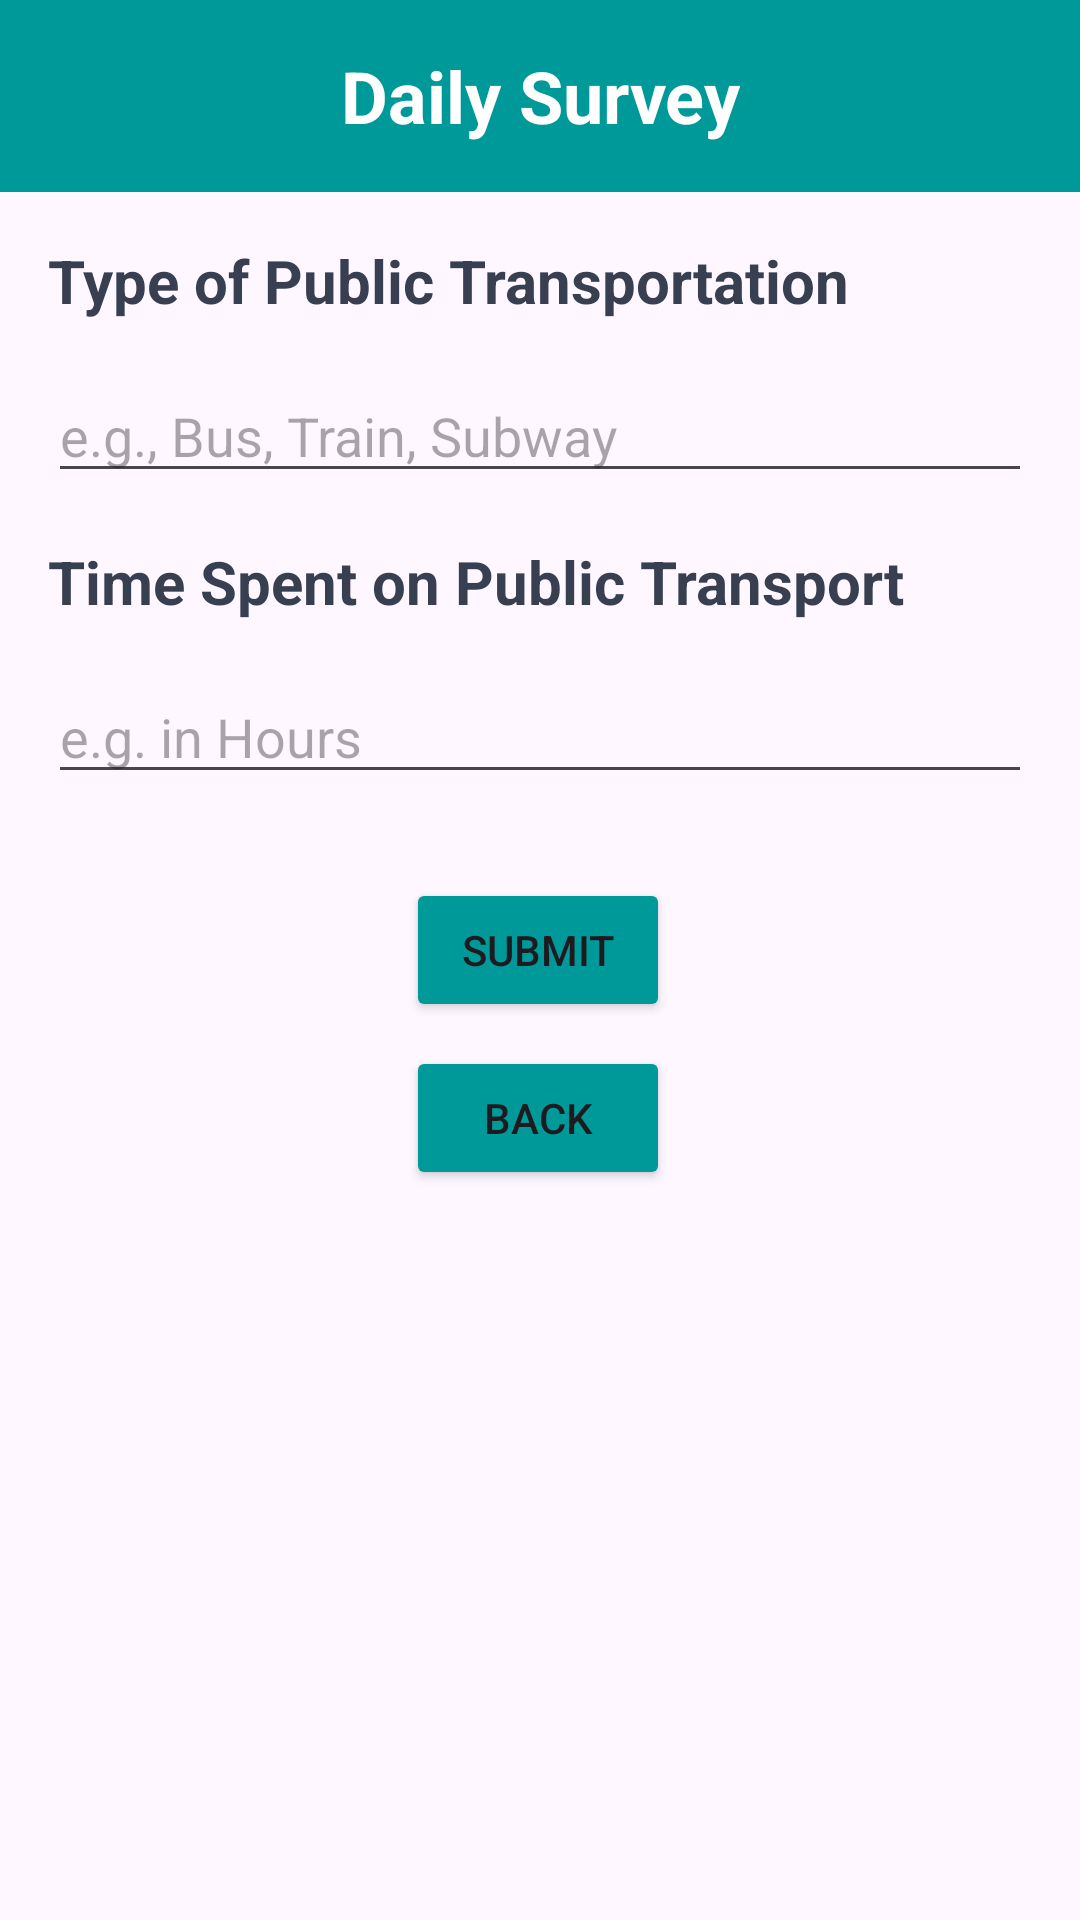

Reconstruct the res/layout file that produces this screen, plus the resources it refers to.
<!-- AndroidManifest.xml: application theme Theme.PlanetezeB07 -->
<!-- res/layout/activity_questionnaire_page_q2.xml -->
<?xml version="1.0" encoding="utf-8"?>
<androidx.constraintlayout.widget.ConstraintLayout xmlns:android="http://schemas.android.com/apk/res/android"
    xmlns:app="http://schemas.android.com/apk/res-auto"
    xmlns:tools="http://schemas.android.com/tools"
    android:id="@+id/main"
    android:layout_width="match_parent"
    android:layout_height="match_parent"
    tools:context=".dailySurvey.QuestionnairePageQ2">

    <com.google.android.material.appbar.MaterialToolbar
        android:id="@+id/toolbar_question_list"
        android:layout_width="0dp"
        android:layout_height="wrap_content"
        android:background="#009999"
        android:minHeight="?attr/actionBarSize"
        android:theme="?attr/actionBarTheme"
        app:layout_constraintEnd_toEndOf="parent"
        app:layout_constraintStart_toStartOf="parent"
        app:layout_constraintTop_toTopOf="parent"
        app:navigationIconTint="@color/white">

        <TextView
            android:id="@+id/Title"
            android:layout_width="wrap_content"
            android:layout_height="wrap_content"
            android:layout_gravity="center"
            android:text="Daily Survey"
            android:textColor="@color/white"
            android:textSize="24sp"
            android:textStyle="bold" />
    </com.google.android.material.appbar.MaterialToolbar>


    <TextView
        android:id="@+id/question2Text_Q2"
        android:layout_width="0dp"
        android:layout_height="wrap_content"
        android:layout_margin="16dp"
        android:layout_marginTop="16dp"
        android:text="Type of Public Transportation"
        android:textColor="@color/dark_gray_blue"
        android:textSize="20sp"
        android:textStyle="bold"
        android:visibility="visible"
        app:layout_constraintEnd_toEndOf="parent"
        app:layout_constraintHorizontal_bias="1.0"
        app:layout_constraintStart_toStartOf="parent"
        app:layout_constraintTop_toBottomOf="@+id/toolbar_question_list" />

    <EditText
        android:id="@+id/answer2_input_Q2"
        android:layout_width="0dp"
        android:layout_height="wrap_content"
        android:layout_margin="16dp"
        android:layout_marginTop="136dp"
        android:hint="e.g., Bus, Train, Subway"
        android:inputType="text"
        android:visibility="visible"
        app:layout_constraintEnd_toEndOf="parent"
        app:layout_constraintStart_toStartOf="parent"
        app:layout_constraintTop_toBottomOf="@+id/question2Text_Q2" />

    <TextView
        android:id="@+id/question3_text_view_Q2"
        android:layout_width="0dp"
        android:layout_height="wrap_content"
        android:layout_margin="16dp"
        android:layout_marginTop="182dp"
        android:text="Time Spent on Public Transport"
        android:textColor="@color/dark_gray_blue"
        android:textSize="20sp"
        android:textStyle="bold"
        android:visibility="visible"
        app:layout_constraintEnd_toEndOf="parent"
        app:layout_constraintStart_toStartOf="parent"
        app:layout_constraintTop_toBottomOf="@+id/answer2_input_Q2" />

    <EditText
        android:id="@+id/answer3_input_Q2"
        android:layout_width="0dp"
        android:layout_height="wrap_content"
        android:layout_margin="16dp"
        android:layout_marginTop="168dp"
        android:hint="e.g. in Hours"
        android:inputType="text"
        android:visibility="visible"
        app:layout_constraintEnd_toEndOf="parent"
        app:layout_constraintHorizontal_bias="1.0"
        app:layout_constraintStart_toStartOf="parent"
        app:layout_constraintTop_toBottomOf="@+id/question3_text_view_Q2" />

    <androidx.constraintlayout.widget.ConstraintLayout
        android:id="@+id/previous_next_button_row"
        android:layout_width="match_parent"
        android:layout_height="wrap_content"
        android:layout_marginTop="16dp"
        app:layout_constraintBottom_toBottomOf="parent"
        app:layout_constraintStart_toStartOf="parent"
        app:layout_constraintEnd_toEndOf="parent">

    </androidx.constraintlayout.widget.ConstraintLayout>

    <Button
        android:id="@+id/submit_button_Q2"
        android:layout_width="wrap_content"
        android:layout_height="wrap_content"
        android:layout_marginTop="28dp"
        android:backgroundTint="@color/teal"
        android:text="Submit"
        app:layout_constraintEnd_toEndOf="parent"
        app:layout_constraintHorizontal_bias="0.498"
        app:layout_constraintStart_toStartOf="parent"
        app:layout_constraintTop_toBottomOf="@+id/answer3_input_Q2" />

    <Button
        android:id="@+id/back_button_Q2"
        android:layout_width="wrap_content"
        android:layout_height="wrap_content"
        android:layout_marginTop="8dp"
        android:backgroundTint="@color/teal"
        android:text="Back"
        app:layout_constraintEnd_toEndOf="parent"
        app:layout_constraintHorizontal_bias="0.498"
        app:layout_constraintStart_toStartOf="parent"
        app:layout_constraintTop_toBottomOf="@+id/submit_button_Q2" />

</androidx.constraintlayout.widget.ConstraintLayout>
<!-- resources referenced by this layout -->
<resources>
  <color name="dark_gray_blue">#373f51</color>
  <color name="teal">#009999</color>
  <color name="white">#FFFFFFFF</color>
  <style name="Theme.PlanetezeB07" parent="Base.Theme.PlanetezeB07" />
  <style name="Base.Theme.PlanetezeB07" parent="Theme.Material3.DayNight.NoActionBar">
          
          
      </style>
</resources>
